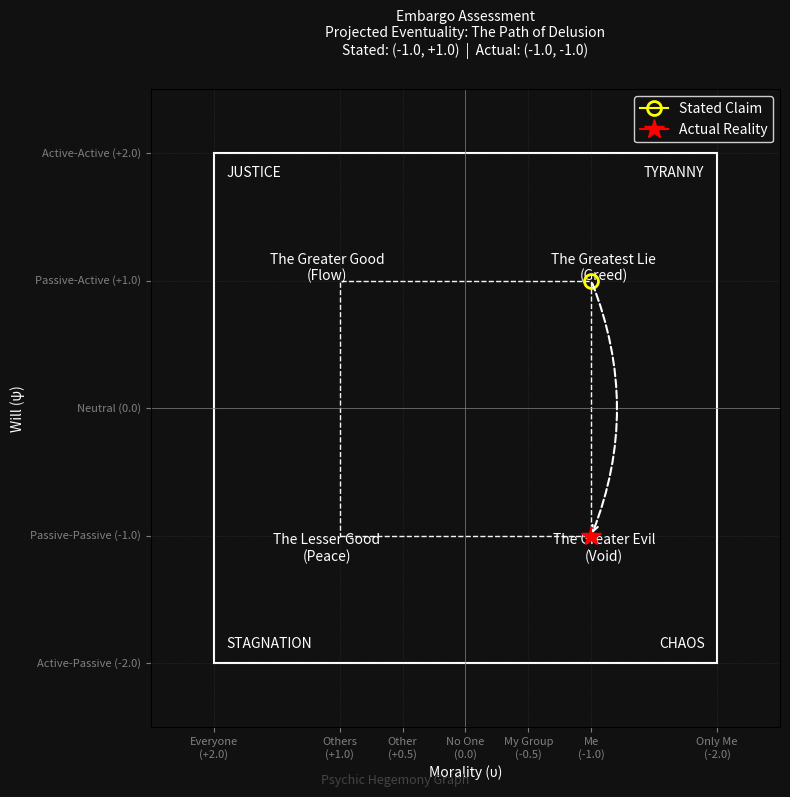

This chart was generated by the following Python code:
import matplotlib.pyplot as plt
import matplotlib.patches as patches
import matplotlib.transforms as mtransforms

def get_path_name(claim_u, claim_psi, real_u, real_psi):
    # Determine starting and ending quadrants
    # TL: (+u, +psi) - Greater Good / Good Preference
    # BL: (+u, -psi) - Lesser Good / Good Preference
    # TR: (-u, +psi) - Greatest Lie / Bad Preference
    # BR: (-u, -psi) - Greater Evil / Bad Preference
    
    start = "TL" if claim_u > 0 else "TR"
    if claim_psi < 0:
        start = "BL" if claim_u > 0 else "BR"
        
    end = "TL" if real_u > 0 else "TR"
    if real_psi < 0:
        end = "BL" if real_u > 0 else "BR"

    # 1. Canonical 4-Stage Gnostic Moral Cycle
    if start == "BL" and end == "TL":
        return "The Path of Grace"
    elif start == "TL" and end == "TR":
        return "The Path of The Fall"
    elif start == "TR" and end == "BR":
        return "The Path of Delusion"
    elif start == "BR" and end == "BL":
        return "The Path of Redemption"
        
    # 2. Structural Deviations & Diagonals
    elif start == "TL" and end == "BL":
        return "The Path of Empty Mass (The Fall)"
    elif start == "TL" and end == "BR":
        return "The Path of Deception"
    elif start == "BL" and end == "TR":
        return "The Path of The Fall"
    elif start == "TR" and end == "BL":
        return "The Path of Redemption"

    return "Projected Trajectory"

def draw_graph(claim_u, claim_psi, real_u, real_psi, title, filename,
               macro_event="", macro_claim_u=None, macro_claim_psi=None, macro_real_u=None, macro_real_psi=None):
    fig, ax = plt.subplots(figsize=(8, 8), facecolor='#111111')
    ax.set_facecolor('#111111')

    # Grid Bounds
    ax.set_xlim(2.5, -2.5) # Reversed X axis: Left is Positive (+2.0), Right is Negative (-2.0)
    ax.set_ylim(-2.5, 2.5) # Y axis: Top is Positive (+2.0), Bottom is Negative (-2.0)

    # Explicit Ticks & Grid Lines to ensure high precision alignment (preventing overlap/inversion confusion)
    x_ticks = [2.0, 1.0, 0.5, 0.0, -0.5, -1.0, -2.0]
    y_ticks = [2.0, 1.0, 0.0, -1.0, -2.0]
    
    ax.set_xticks(x_ticks)
    ax.set_yticks(y_ticks)
    
    x_labels = [
        "Everyone\n(+2.0)",
        "Others\n(+1.0)",
        "Other\n(+0.5)",
        "No One\n(0.0)",
        "My Group\n(-0.5)",
        "Me\n(-1.0)",
        "Only Me\n(-2.0)"
    ]
    y_labels = [
        "Active-Active (+2.0)",
        "Passive-Active (+1.0)",
        "Neutral (0.0)",
        "Passive-Passive (-1.0)",
        "Active-Passive (-2.0)"
    ]
    
    ax.set_xticklabels(x_labels, fontsize=8, color='white', ha='center')
    ax.set_yticklabels(y_labels, fontsize=8, color='white', va='center')
    
    ax.grid(True, which='both', color='gray', linestyle=':', linewidth=0.5, alpha=0.3)

    # Axes lines
    ax.axhline(0, color='gray', linewidth=0.5)
    ax.axvline(0, color='gray', linewidth=0.5)

    # Zone 1 (The Inner Horizon)
    zone1 = patches.Rectangle((1.0, -1.0), -2.0, 2.0, fill=False, edgecolor='white', linestyle='--', linewidth=1, zorder=1)
    ax.add_patch(zone1)

    # Zone 2 (The Outer Horizon)
    zone2 = patches.Rectangle((2.0, -2.0), -4.0, 4.0, fill=False, edgecolor='white', linestyle='-', linewidth=1.5, zorder=1)
    ax.add_patch(zone2)

    font_opts = {'color': 'white', 'fontsize': 10, 'ha': 'center', 'va': 'center'}

    # The Objective Boundary (Zone 1 Corners)
    # Note on placement: u is reversed, so +1.0 is Left.
    ax.text(1.0 + 0.1, 1.0 + 0.1, "The Greater Good\n(Flow)", **font_opts) # TL: u=+1, psi=+1
    ax.text(-1.0 - 0.1, 1.0 + 0.1, "The Greatest Lie\n(Greed)", **font_opts) # TR: u=-1, psi=+1
    ax.text(1.0 + 0.1, -1.0 - 0.1, "The Lesser Good\n(Peace)", **font_opts) # BL: u=+1, psi=-1
    ax.text(-1.0 - 0.1, -1.0 - 0.1, "The Greater Evil\n(Void)", **font_opts) # BR: u=-1, psi=-1

    # The Strategic Extremes (Zone 2 Corners)
    # u=+2 is Left
    ax.text(1.9, 1.9, "JUSTICE", color='white', fontsize=10, ha='left', va='top') # Outer TL
    ax.text(-1.9, 1.9, "TYRANNY", color='white', fontsize=10, ha='right', va='top') # Outer TR
    ax.text(1.9, -1.9, "STAGNATION", color='white', fontsize=10, ha='left', va='bottom') # Outer BL
    ax.text(-1.9, -1.9, "CHAOS", color='white', fontsize=10, ha='right', va='bottom') # Outer BR

    has_macro = macro_event and macro_event.strip()
    
    if has_macro:
        # Defaults for macro if not provided
        m_claim_u = macro_claim_u if macro_claim_u is not None else 0.0
        m_claim_psi = macro_claim_psi if macro_claim_psi is not None else 0.0
        m_real_u = macro_real_u if macro_real_u is not None else 0.0
        m_real_psi = macro_real_psi if macro_real_psi is not None else 0.0

        # 1. Plot Macro Points on Outer Grid
        macro_claim_pt, = ax.plot(m_claim_u, m_claim_psi, marker='o', color='yellow', markersize=10, 
                                  fillstyle='none', markeredgewidth=2, label="Macro Stated", zorder=3)
        macro_real_pt, = ax.plot(m_real_u, m_real_psi, marker='*', color='red', markersize=15, 
                                 label="Macro Actual", zorder=3)
        
        # Draw macro path arrow
        ax.annotate("",
                    xy=(m_real_u, m_real_psi), xycoords='data',
                    xytext=(m_claim_u, m_claim_psi), textcoords='data',
                    arrowprops=dict(arrowstyle="->", color="white", linestyle="dashed", linewidth=1.5, connectionstyle="arc3,rad=-0.2"),
                    zorder=3)

        # 2. Draw Nested Inner Box (represented as outer [-0.5, 0.5])
        inner_box = patches.Rectangle((0.5, -0.5), -1.0, 1.0, fill=True, facecolor='#161616', 
                                      edgecolor='white', linestyle='-', linewidth=1.5, zorder=2)
        ax.add_patch(inner_box)

        # Draw axes inside inner box
        ax.plot([0.5, -0.5], [0.0, 0.0], color='gray', linestyle='-', linewidth=0.5, alpha=0.5, zorder=2)
        ax.plot([0.0, 0.0], [-0.5, 0.5], color='gray', linestyle='-', linewidth=0.5, alpha=0.5, zorder=2)

        # 3. Write Inner Box Quadrant Labels (placed outside the 0.5 square)
        # The inner 0.5 box represents the Zone of Perceptual Inversion, so its labels are always perceptually inverted:
        inner_font_left = {'color': 'white', 'fontsize': 6.5, 'ha': 'right', 'va': 'center', 'zorder': 3}
        inner_font_right = {'color': 'white', 'fontsize': 6.5, 'ha': 'left', 'va': 'center', 'zorder': 3}
        
        corner_font_tl = {'color': '#cccccc', 'fontsize': 5.5, 'ha': 'right', 'va': 'bottom', 'zorder': 3}
        corner_font_tr = {'color': '#cccccc', 'fontsize': 5.5, 'ha': 'left', 'va': 'bottom', 'zorder': 3}
        corner_font_bl = {'color': '#cccccc', 'fontsize': 5.5, 'ha': 'right', 'va': 'top', 'zorder': 3}
        corner_font_br = {'color': '#cccccc', 'fontsize': 5.5, 'ha': 'left', 'va': 'top', 'zorder': 3}

        # Rotated 180 degrees (perceptually inverted quadrants)
        t1 = ax.text(0.53, 0.25, "Percieved Greater Evil\n(Void)", **inner_font_left)
        t2 = ax.text(-0.53, 0.25, "Percieved Lesser Good\n(Peace)", **inner_font_right)
        t3 = ax.text(0.53, -0.25, "Percieved Lesser Evil\n(Greed)", **inner_font_left)
        t4 = ax.text(-0.53, -0.25, "Percieved Greater Good\n(Flow)", **inner_font_right)

        c1 = ax.text(0.53, 0.53, "CHAOS", **corner_font_tl)
        c2 = ax.text(-0.53, 0.53, "STAGNATION", **corner_font_tr)
        c3 = ax.text(0.53, -0.53, "TYRANNY", **corner_font_bl)
        c4 = ax.text(-0.53, -0.53, "JUSTICE", **corner_font_br)

        # 5. Plot Micro Points inside the Inner Box (plotted directly on outer axes without transformation)
        u_st_plot = claim_u
        psi_st_plot = claim_psi
        u_ac_plot = real_u
        psi_ac_plot = real_psi

        micro_claim_pt, = ax.plot(u_st_plot, psi_st_plot, marker='o', color='yellow', markersize=6, 
                                  fillstyle='none', markeredgewidth=1.5, label="Micro Stated", zorder=4)
        micro_real_pt, = ax.plot(u_ac_plot, psi_ac_plot, marker='*', color='red', markersize=9, 
                                 label="Micro Actual", zorder=4)

        # Draw micro path dashed arrow
        ax.annotate("",
                    xy=(u_ac_plot, psi_ac_plot), xycoords='data',
                    xytext=(u_st_plot, psi_st_plot), textcoords='data',
                    arrowprops=dict(arrowstyle="->", color="white", linestyle="dashed", linewidth=1.0, connectionstyle="arc3,rad=-0.2"),
                    zorder=4)

        # 6. Draw Dashed Connection lines from outer points to inner box corners on the 0.5 square (straight)
        def get_corner(u, psi):
            u_c = 0.5 if u >= 0 else -0.5
            psi_c = 0.5 if psi >= 0 else -0.5
            return u_c, psi_c

        c_st_u, c_st_psi = get_corner(m_claim_u, m_claim_psi)
        ax.plot([m_claim_u, c_st_u], [m_claim_psi, c_st_psi], color='white', linestyle='--', linewidth=0.75, alpha=0.7, zorder=1)

        c_ac_u, c_ac_psi = get_corner(m_real_u, m_real_psi)
        ax.plot([m_real_u, c_ac_u], [m_real_psi, c_ac_psi], color='white', linestyle='--', linewidth=0.75, alpha=0.7, zorder=1)

        legend_handles = [macro_claim_pt, macro_real_pt, micro_claim_pt, micro_real_pt]
        path_name = get_path_name(claim_u, claim_psi, real_u, real_psi)
        title_text = (
            f"{title}\n"
            f"Projected Eventuality: {path_name}\n"
            f"Micro: Stated ({claim_u:+.1f}, {claim_psi:+.1f}) | Actual ({real_u:+.1f}, {real_psi:+.1f})\n"
            f"Macro [{macro_event}]: Stated ({m_claim_u:+.1f}, {m_claim_psi:+.1f}) | Actual ({m_real_u:+.1f}, {m_real_psi:+.1f})"
        )
    else:
        # Standard Single-Level Graph Plotting
        claim_point, = ax.plot(claim_u, claim_psi, marker='o', color='yellow', markersize=10, fillstyle='none', markeredgewidth=2, label="Stated Claim", zorder=3)
        real_point, = ax.plot(real_u, real_psi, marker='*', color='red', markersize=15, label="Actual Reality", zorder=3)

        # Draw Path
        path_name = get_path_name(claim_u, claim_psi, real_u, real_psi)

        ax.annotate("",
                    xy=(real_u, real_psi), xycoords='data',
                    xytext=(claim_u, claim_psi), textcoords='data',
                    arrowprops=dict(arrowstyle="->", color="white", linestyle="dashed", linewidth=1.5, connectionstyle="arc3,rad=-0.2"),
                    zorder=3)

        legend_handles = [claim_point, real_point]
        title_text = f"{title}\nProjected Eventuality: {path_name}\nStated: ({claim_u:+.1f}, {claim_psi:+.1f})  |  Actual: ({real_u:+.1f}, {real_psi:+.1f})"

    # Axis labels
    ax.set_xlabel("Morality (υ)", color='white')
    ax.set_ylabel("Will (ψ)", color='white')
    ax.tick_params(colors='gray')
    ax.set_title(title_text, color='white', pad=25, fontsize=10)

    # Legend
    legend = ax.legend(handles=legend_handles, loc='upper right', facecolor='#111111', edgecolor='white', labelcolor='white')

    # Watermark label
    fig.text(0.5, 0.01, 'Psychic Hegemony Graph', ha='center', va='bottom',
             color='#444444', fontsize=9, fontstyle='italic')

    plt.tight_layout()

    plt.savefig(filename, facecolor=fig.get_facecolor(), dpi=300)
    plt.close(fig)

if __name__ == "__main__":
    # Test a Path of Deception
    draw_graph(-1.0, 1.0, -1.0, -1.0, "Embargo Assessment", "embargo_graph.png")
